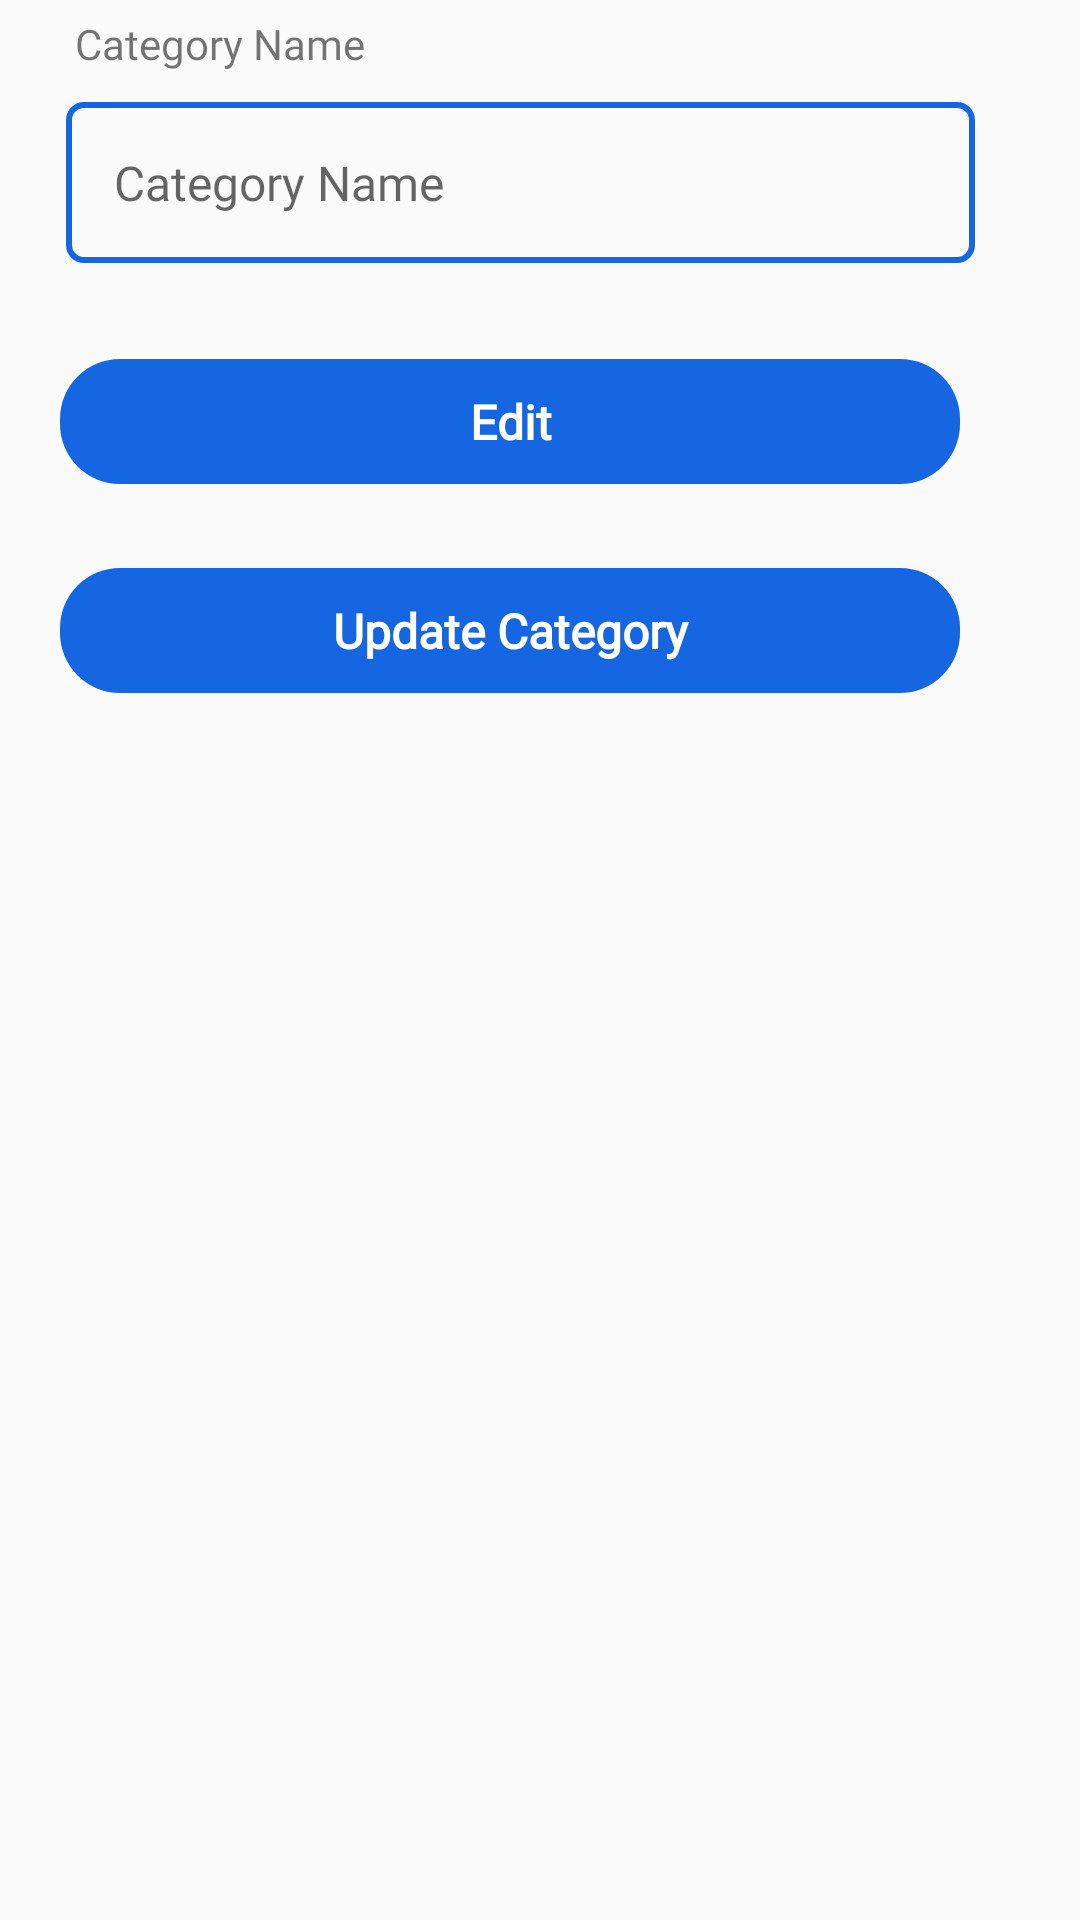

Android layout source for this screen:
<!-- AndroidManifest.xml: application theme AppTheme -->
<!-- res/layout/activity_edit_category.xml -->
<?xml version="1.0" encoding="utf-8"?>

<LinearLayout xmlns:android="http://schemas.android.com/apk/res/android"
    xmlns:app="http://schemas.android.com/apk/res-auto"
    xmlns:tools="http://schemas.android.com/tools"
    android:layout_width="match_parent"
    android:layout_height="match_parent"
    android:orientation="vertical">

    <ScrollView
        android:layout_width="match_parent"
        android:layout_height="match_parent">

        <LinearLayout
            android:layout_width="match_parent"
            android:layout_height="wrap_content"
            android:orientation="vertical" >

            <TextView
                android:layout_width="match_parent"
                android:layout_height="wrap_content"
                android:layout_marginLeft="20dp"
                android:fontFamily="@font/sailec_regular"
                android:padding="5dp"
                android:text="@string/category_name" />

            <EditText
                android:id="@+id/et_category_name"
                android:layout_width="match_parent"
                android:layout_height="wrap_content"
                android:layout_marginLeft="22dp"
                android:layout_marginTop="5dp"
                android:layout_marginRight="35dp"
                android:background="@drawable/round_border"
                android:fontFamily="@font/sailec_regular"
                android:hint="@string/category_name"
                android:inputType="text"
                android:padding="16dp"
                android:textColor="@color/colorPrimary"
                android:textSize="16dp" />

            <TextView
                android:id="@+id/txt_edit"
                android:layout_width="match_parent"
                android:layout_height="wrap_content"
                android:layout_alignParentBottom="true"
                android:layout_marginLeft="20dp"
                android:layout_marginTop="32dp"
                android:layout_marginRight="40dp"
                android:layout_marginBottom="18dp"
                android:background="@drawable/rounded_button"
                android:fontFamily="@font/sailec_regular"
                android:gravity="center"
                android:padding="10dp"
                android:text="@string/edit"
                android:textColor="#ffffff"
                android:textSize="16dp"
                android:textStyle="bold" />

            <TextView
                android:id="@+id/txt_update"
                android:layout_width="match_parent"
                android:layout_height="wrap_content"
                android:layout_alignParentBottom="true"
                android:layout_marginLeft="20dp"
                android:layout_marginTop="10dp"
                android:layout_marginRight="40dp"
                android:layout_marginBottom="18dp"
                android:background="@drawable/rounded_button"
                android:fontFamily="@font/sailec_regular"
                android:gravity="center"
                android:padding="10dp"
                android:text="@string/update_category"
                android:textColor="#ffffff"
                android:textSize="16dp"
                android:textStyle="bold" />
        </LinearLayout>
    </ScrollView>

</LinearLayout>
<!-- resources referenced by this layout -->
<resources>
  <color name="colorPrimary">#1566e0</color>
  <!-- drawable round_border (drawable) -->
  <?xml version="1.0" encoding="utf-8"?>
  
  <shape xmlns:android="http://schemas.android.com/apk/res/android"
      android:shape="rectangle">
  
      <stroke android:width="2dp"
          android:color="@color/colorPrimary"
          />
      <corners android:radius="5dp" />
  
  
  
  </shape>
  <!-- drawable rounded_button (drawable) -->
  <?xml version="1.0" encoding="utf-8"?>
  
  <shape xmlns:android="http://schemas.android.com/apk/res/android">
  
      <corners android:radius="20dp" />
  <solid android:color="@color/colorPrimary"/>
  
  </shape>
  <string name="category_name">Category Name</string>
  <string name="edit">Edit</string>
  <string name="update_category">Update Category</string>
  <style name="AppTheme" parent="Theme.AppCompat.Light.DarkActionBar">
          
          <item name="colorPrimary">@color/colorPrimary</item>
          <item name="colorPrimaryDark">@color/colorPrimaryDark</item>
          <item name="colorAccent">@color/colorAccent</item>
          <item name="android:windowContentOverlay">@null</item>
      </style>
  <color name="colorPrimaryDark">#1566e0</color>
  <color name="colorAccent">#1566e0</color>
</resources>
